Run: headless pygame with SDL's dummy video driver; simulated clock (each Clock.tick advances the game by its frame time, no real sleeping); random seed 0; keys injected as events and as key.get_pressed() state; no mouse input.
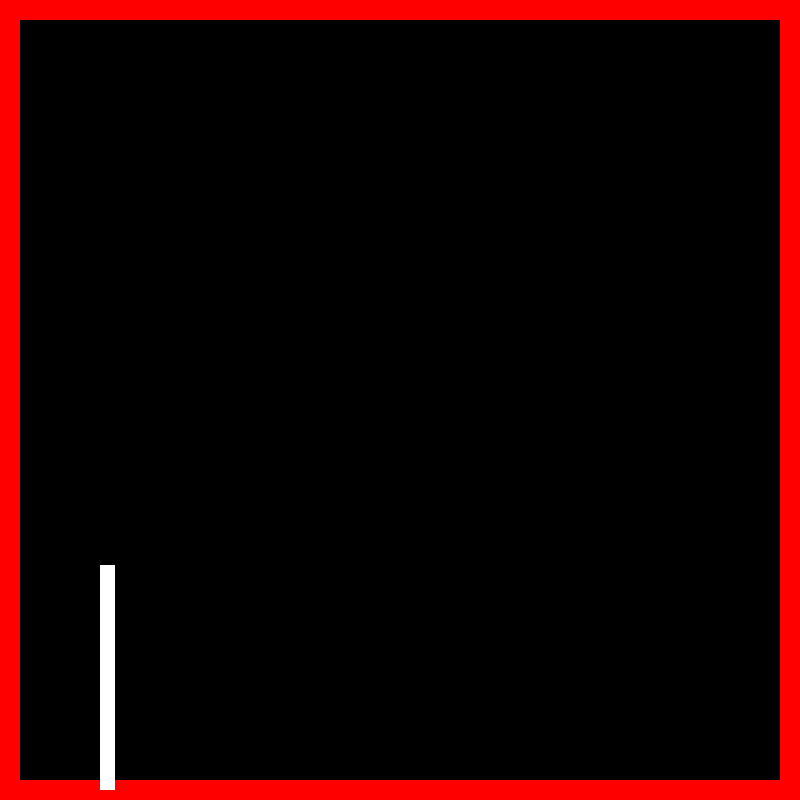
Frame 1 of 1 · flips 1–60 · no input (game ended)

The pygame program that drew these frames:

import pygame

# Open a window
pygame.init()
screen_width = 800
screen_height = 800
screen = pygame.display.set_mode((screen_width, screen_height))
pygame.display.set_caption("Snake Game")
clock = pygame.time.Clock()

# Set color
Color = (255, 0, 0)
BLACK = (0, 0, 0)
WHITE = (255, 255, 255)

# Define wall dimensions
wall_thickness = 20

# Draw top wall
pygame.draw.rect(screen, Color, (0, 0, screen_width, wall_thickness))

# Draw bottom wall
pygame.draw.rect(screen, Color, (0, screen_height - wall_thickness, screen_width, wall_thickness))

# Draw left wall
pygame.draw.rect(screen, Color, (0, 0, wall_thickness, screen_height))

# Draw right wall
pygame.draw.rect(screen, Color, (screen_width - wall_thickness, 0, wall_thickness, screen_height))

# Build a snake
# Parameters of the snake
rect_x = 100
rect_y = 100

# Direction: 0, 1, 2, 3 - Right, Left, Up, Down
direction = 3
snake_seg_size = 15
snake_length = 15

snake = []
for i in range(0, snake_length):
    snake.append([rect_x + snake_seg_size * i, rect_y, 1])

# Game loop that keeps the window open
running = True
while running:
    
    # Check for events
    for event in pygame.event.get():
        if event.type == pygame.QUIT:
            running = False

    if (snake[0][0] >= screen_width - wall_thickness - snake_seg_size): 
        break
    if (snake[0][0] <= wall_thickness):
        break
    if (snake[0][1] >= screen_height - wall_thickness - snake_seg_size):
        break
    if (snake[0][1] <= wall_thickness):
        break

    
    # Delete the old rectangle by drawing over it with a black rectangle
    for segment in snake:
        pygame.draw.rect(screen, BLACK, (segment[0], segment[1], snake_seg_size, snake_seg_size))
    

    # Move the rectangle depending on the pressed key and previous direction
    keys = pygame.key.get_pressed()
    if keys[pygame.K_RIGHT]:
        direction = 0
    elif keys[pygame.K_LEFT]:
        direction = 1
    elif keys[pygame.K_UP]:
        direction = 2
    elif keys[pygame.K_DOWN]:
        direction = 3

    last_direction = snake[0][2]

    # If currently moving direction is parallel to chosen direction, then direction doesn't change
    if not ((snake[0][2] == 0 and direction == 1) or (snake[0][2] == 1 and direction == 0) or (snake[0][2] == 2 and direction == 3) or (snake[0][2] == 3 and direction == 2)):        
        snake[0][2] = direction
        last_direction = direction
    

    for segment in snake:
        curr_direction = segment[2]
        if curr_direction == 0:
            segment[0] += snake_seg_size
        elif curr_direction == 1:
            segment[0] -= snake_seg_size
        elif curr_direction == 2:
            segment[1] -= snake_seg_size
        elif curr_direction == 3:
            segment[1] += snake_seg_size
        else:
            segment[0] += snake_seg_size

        temp = segment[2]
        segment[2] = last_direction
        last_direction = temp
    
        # Draw the new rectangle at its updated position
        pygame.draw.rect(screen, WHITE, (segment[0], segment[1], snake_seg_size, snake_seg_size))
    


    # Update the display
    pygame.display.flip()
    
    clock.tick(30)


# Quit Pygame
pygame.quit()
